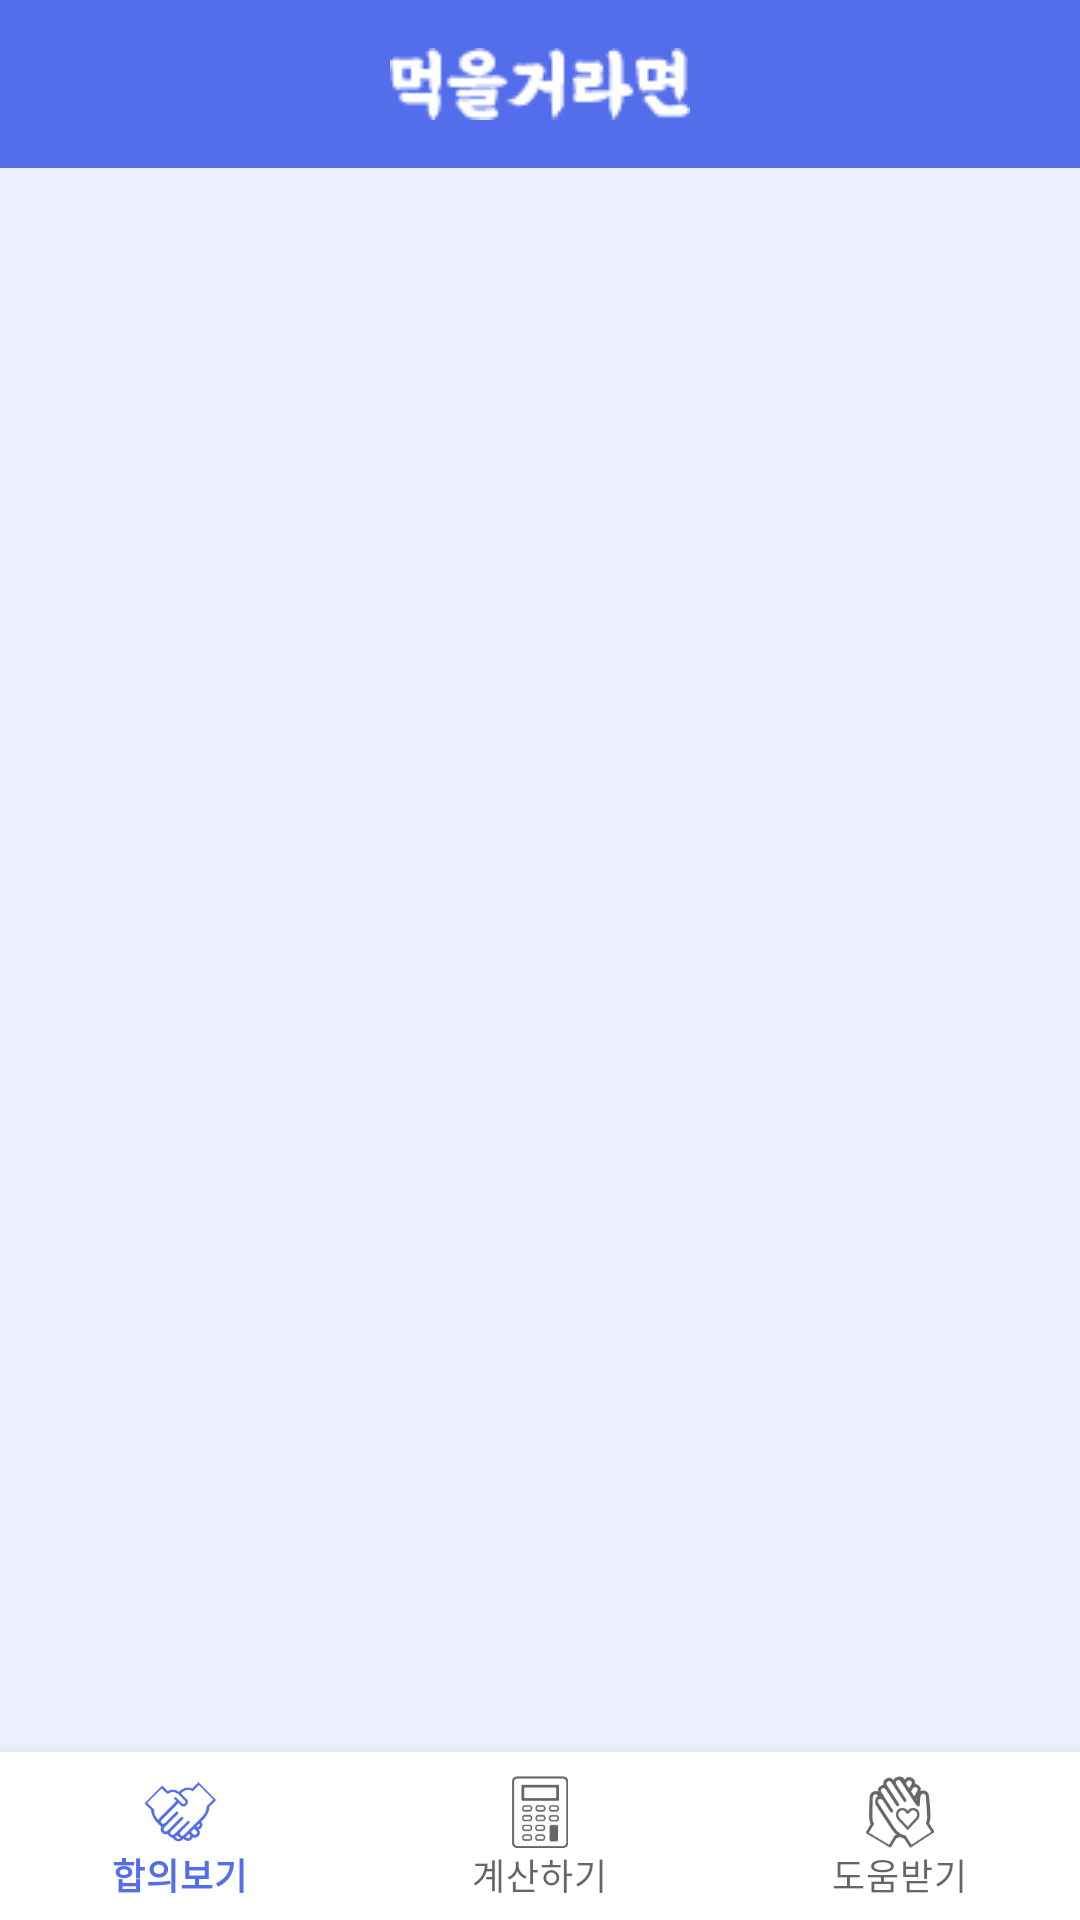

Android layout source for this screen:
<!-- AndroidManifest.xml: application theme Theme.RamenApp -->
<!-- res/layout/activity_main.xml -->
<?xml version="1.0" encoding="utf-8"?>
<androidx.constraintlayout.widget.ConstraintLayout xmlns:android="http://schemas.android.com/apk/res/android"
    xmlns:app="http://schemas.android.com/apk/res-auto"
    xmlns:tools="http://schemas.android.com/tools"
    android:layout_width="match_parent"
    android:layout_height="match_parent"
    android:background="@color/color_primary"
    tools:context=".MainActivity">


    
    <FrameLayout
        android:id="@+id/content_layout"
        android:layout_width="match_parent"
        android:layout_height="wrap_content"
        android:layout_weight="1"
        app:layout_constraintTop_toBottomOf="@+id/toolbar"
        tools:ignore="MissingConstraints" />

    <com.google.android.material.bottomnavigation.BottomNavigationView
        android:id="@+id/nav_view"
        android:layout_width="match_parent"
        android:layout_height="wrap_content"
        android:layout_weight="1"
        app:layout_constraintBottom_toBottomOf="parent"
        app:menu="@menu/menu_bottom"
        tools:ignore="MissingConstraints" />

    
    <androidx.appcompat.widget.Toolbar
        android:id="@+id/toolbar"
        android:layout_width="match_parent"
        android:layout_height="wrap_content"
        android:background="@color/color_secondary"
        app:layout_constraintTop_toTopOf="parent"
        tools:layout_editor_absoluteX="26dp">

        <ImageView
            app:srcCompat="@drawable/logo_title"
            android:layout_width="wrap_content"
            android:layout_height="wrap_content"
            android:layout_gravity="center">
        </ImageView>

    </androidx.appcompat.widget.Toolbar>






</androidx.constraintlayout.widget.ConstraintLayout>
<!-- resources referenced by this layout -->
<resources>
  <color name="color_primary">#EDF0FD</color>
  <color name="color_secondary">#536DEB</color>
  <!-- drawable logo_title: png bitmap (drawable, 1290 bytes) -->
  <style name="Theme.RamenApp" parent="Theme.MaterialComponents.DayNight.NoActionBar">
          
          <item name="colorPrimary">#536DEB</item>
          <item name="colorPrimaryVariant">#EDF0FD</item>
          <item name="colorOnPrimary">@color/white</item>
          
          <item name="colorSecondary">@color/teal_200</item>
          <item name="colorSecondaryVariant">@color/teal_700</item>
          <item name="colorOnSecondary">@color/black</item>
          
          <item name="android:statusBarColor" tools:targetApi="l">?attr/colorOnSecondary</item>
          
      </style>
  <color name="white">#FFFFFFFF</color>
  <color name="teal_200">#FF03DAC5</color>
  <color name="teal_700">#FF018786</color>
  <color name="black">#FF000000</color>
</resources>
